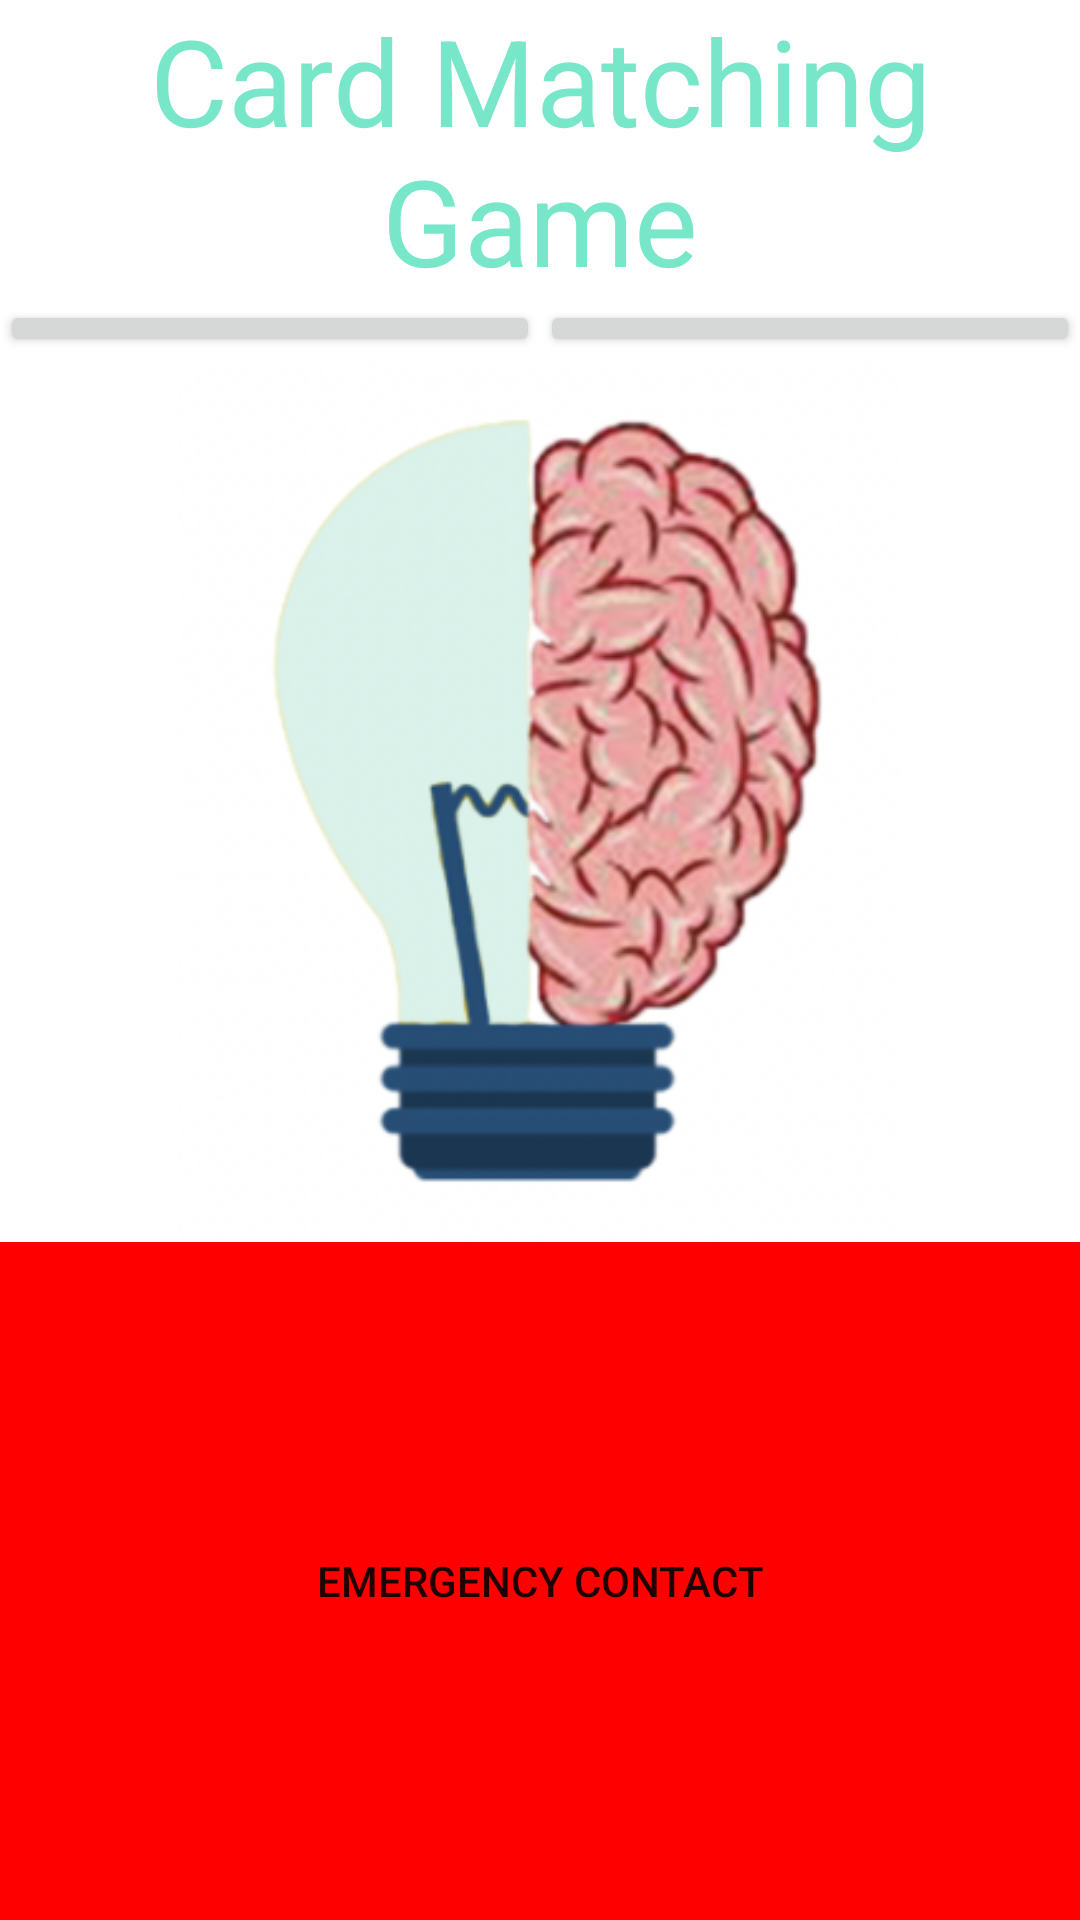

Android layout source for this screen:
<!-- AndroidManifest.xml: application theme Theme.BrainBright -->
<!-- res/layout/cardmatchinggame.xml -->
<?xml version="1.0" encoding="utf-8"?>
<LinearLayout xmlns:android="http://schemas.android.com/apk/res/android"
    xmlns:app="http://schemas.android.com/apk/res-auto"
    android:orientation="vertical"
    android:layout_width="match_parent"
    android:layout_height="match_parent">

    <TextView
        android:id="@+id/textView4"
        android:layout_width="match_parent"
        android:layout_height="wrap_content"
        android:gravity="center"
        android:textSize="40dp"
        android:text="Card Matching Game"
        android:textColor="@color/purple_700"/>

    <LinearLayout
        android:layout_width="match_parent"
        android:layout_height="match_parent"
        android:layout_weight="18"
        android:orientation="horizontal">

        <Button
            android:id="@+id/mixcards_btn"
            android:layout_width="0dp"
            android:layout_height="wrap_content"
            android:layout_gravity="center"
            android:layout_weight="1"
            android:text="Mix Cards" />

        <Button
            android:id="@+id/flipcards_btn"
            android:layout_width="0dp"
            android:layout_height="wrap_content"
            android:layout_gravity="center"
            android:layout_weight="1"
            android:text="Flip all cards" />
    </LinearLayout>

    <ImageView
        android:id="@+id/imageView3"
        android:layout_width="match_parent"
        android:layout_height="match_parent"
        android:layout_weight="10"
        app:srcCompat="@drawable/logo1" />

    <LinearLayout
        android:layout_width="match_parent"
        android:layout_height="match_parent"
        android:background="#00FFFFFF"
        android:orientation="vertical"
        android:layout_weight="12">

        <Button
            android:id="@+id/emergency_cardmatching_btn"
            android:layout_width="match_parent"
            android:layout_height="0dp"
            android:layout_gravity="center"
            android:background="@drawable/btn1"
            android:text="Emergency Contact"
            android:layout_weight="1"/>
    </LinearLayout>

</LinearLayout>
<!-- resources referenced by this layout -->
<resources>
  <color name="purple_700">#78E6C9</color>
  <!-- drawable btn1 (drawable) -->
  <?xml version="1.0" encoding="utf-8"?>
  <shape xmlns:android="http://schemas.android.com/apk/res/android">
  
      <solid
          android:color="#FF0000"/>
      <stroke
          android:width="10dp"
          android:color="#FF0000" />
      <size
          android:width="200dp"
          android:height="260dp" />
  
  </shape>
  <!-- drawable logo1: png bitmap (drawable-v24, 128904 bytes) -->
  <style name="Theme.BrainBright" parent="Theme.MaterialComponents.DayNight.NoActionBar">
          
          <item name="colorPrimary">@color/purple_200</item>
          <item name="colorPrimaryVariant">@color/purple_700</item>
          <item name="colorOnPrimary">#009688</item>
          
          <item name="colorSecondary">@color/teal_200</item>
          <item name="colorSecondaryVariant">@color/teal_700</item>
          <item name="colorOnSecondary">@color/black</item>
          
          <item name="android:statusBarColor" tools:targetApi="l">?attr/colorPrimaryVariant</item>
          
      </style>
  <color name="purple_200">#d5f3eb</color>
  <color name="teal_200">#FF03DAC5</color>
  <color name="teal_700">#FF018786</color>
  <color name="black">#FF000000</color>
</resources>
